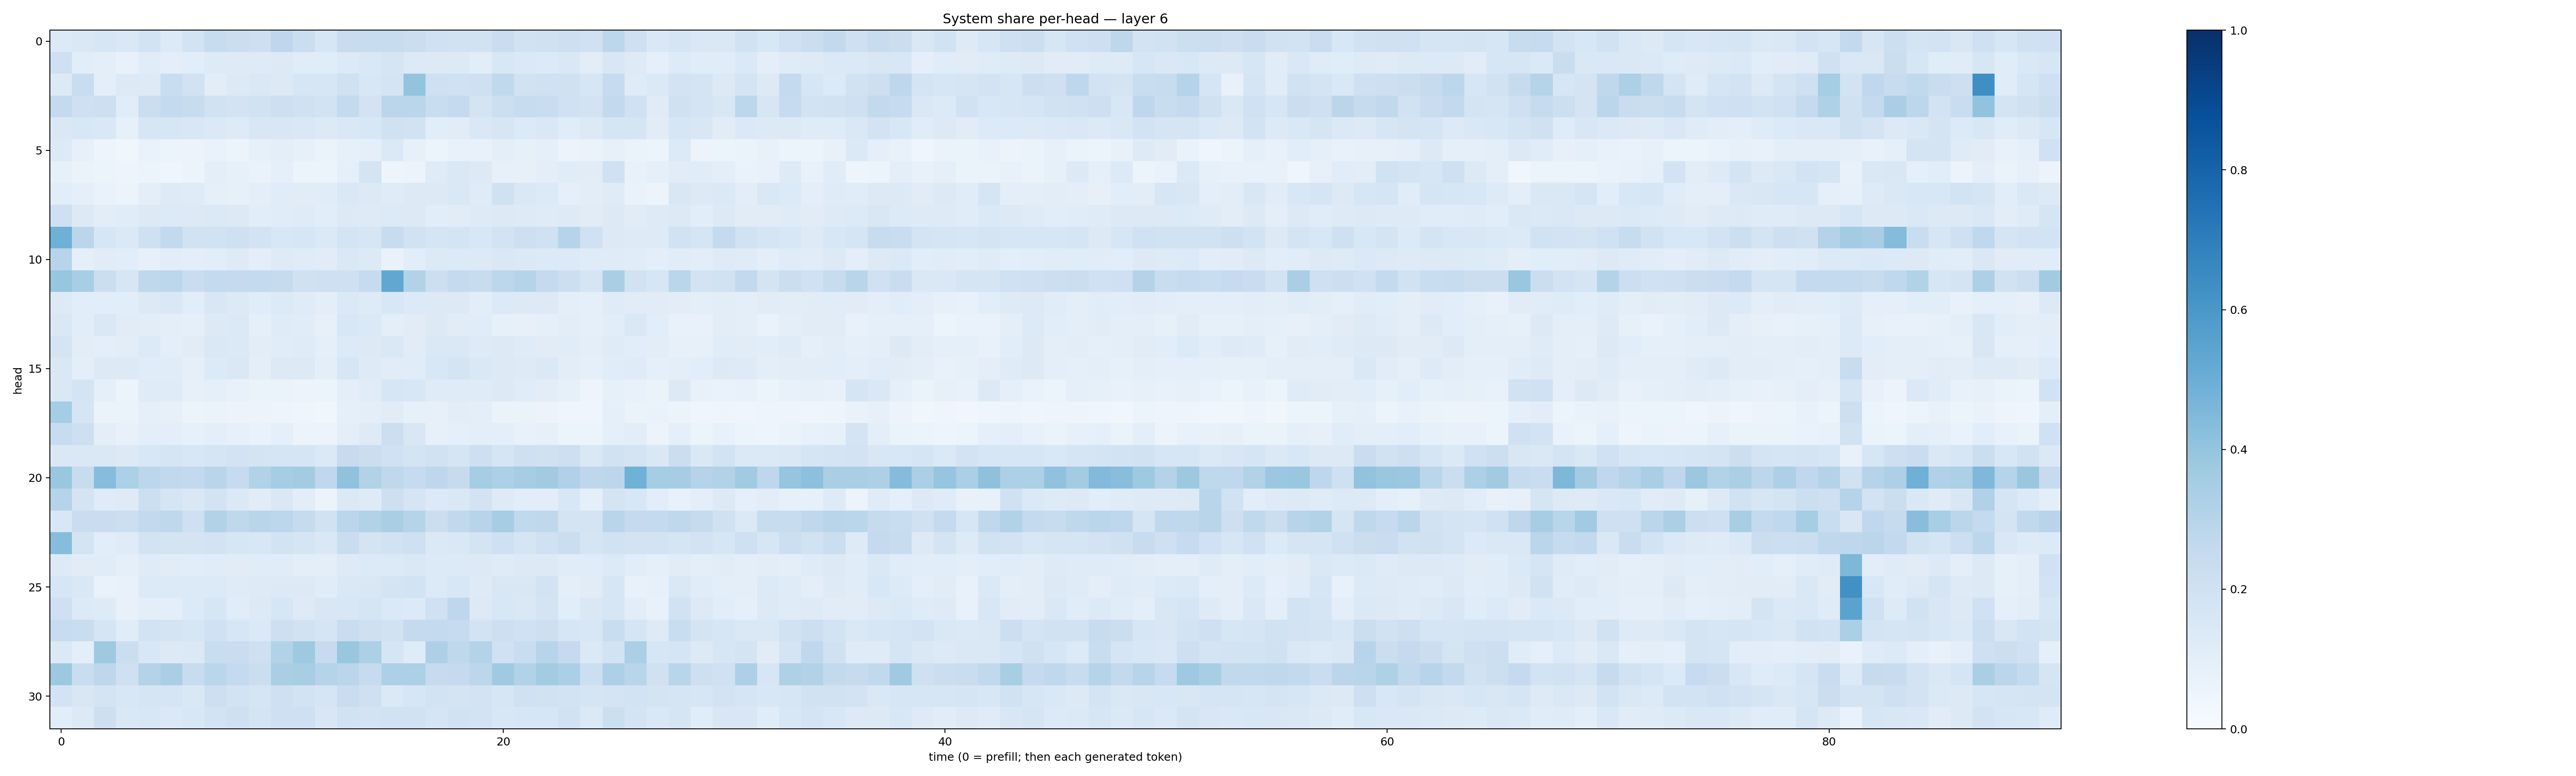

The table this chart was drawn from, first rows:
0.13598605, 0.14113657, 0.16064191, 0.146007, 0.18554842, 0.13554762, 0.18573621, 0.2401699, 0.22279683, 0.21178962, 0.27481514, 0.22513793, 0.16253501, 0.23514783, 0.23465857, 0.23993106, 0.22218065, 0.20185228, 0.19300137, 0.19348592, 0.22803627, 0.18960895, 0.19713393, 0.21151476
0.2093, 0.1067, 0.09562, 0.07184, 0.116, 0.1008, 0.1077, 0.1219, 0.1236, 0.1235, 0.1325, 0.1146, 0.1164, 0.1367, 0.1418, 0.168, 0.1367, 0.1283, 0.1311, 0.1077, 0.1561, 0.1379, 0.1353, 0.1415
0.1277, 0.2306, 0.09937, 0.1306, 0.1248, 0.234, 0.1879, 0.1016, 0.1324, 0.141, 0.1321, 0.1618, 0.1581, 0.2028, 0.1548, 0.1788, 0.4013, 0.2071, 0.2017, 0.2062, 0.2632, 0.1945, 0.2027, 0.1979
0.2577, 0.2073, 0.2136, 0.1162, 0.2218, 0.2572, 0.2412, 0.1935, 0.1829, 0.1877, 0.2135, 0.2004, 0.1858, 0.2565, 0.1814, 0.2825, 0.2887, 0.2341, 0.2525, 0.1753, 0.2163, 0.2367, 0.2316, 0.2014
0.1414, 0.1554, 0.1409, 0.08247, 0.1631, 0.1626, 0.1486, 0.1404, 0.123, 0.1497, 0.1494, 0.1412, 0.1295, 0.1464, 0.1542, 0.1984, 0.1946, 0.107, 0.1128, 0.1457, 0.1593, 0.1341, 0.1407, 0.1146
0.1321, 0.0813, 0.04992, 0.03704, 0.06888, 0.06173, 0.05703, 0.06663, 0.061, 0.08354, 0.0942, 0.08225, 0.06323, 0.08548, 0.0929, 0.1374, 0.08378, 0.05921, 0.07575, 0.07406, 0.098, 0.08561, 0.09105, 0.05577
0.08342, 0.06442, 0.05288, 0.04889, 0.05374, 0.04598, 0.05358, 0.1004, 0.08426, 0.06742, 0.08608, 0.05895, 0.05377, 0.08984, 0.1787, 0.04747, 0.05639, 0.1196, 0.1454, 0.1321, 0.07962, 0.07827, 0.0994, 0.1145
0.108, 0.0878, 0.068, 0.05364, 0.09395, 0.1236, 0.12, 0.0922, 0.08528, 0.09638, 0.1155, 0.1096, 0.1172, 0.1478, 0.1257, 0.1174, 0.1267, 0.1303, 0.1456, 0.1202, 0.1955, 0.1455, 0.1365, 0.09226
0.2038, 0.1266, 0.1039, 0.1142, 0.1288, 0.1353, 0.129, 0.1378, 0.1315, 0.1088, 0.1156, 0.1173, 0.1068, 0.1319, 0.1219, 0.1336, 0.1255, 0.1062, 0.1105, 0.1246, 0.1294, 0.1223, 0.1183, 0.1241
0.4921, 0.284, 0.1597, 0.1387, 0.2094, 0.2617, 0.1917, 0.1944, 0.2069, 0.1824, 0.1525, 0.157, 0.1393, 0.1765, 0.1638, 0.2354, 0.1877, 0.1649, 0.174, 0.1526, 0.1806, 0.2121, 0.2023, 0.2971
0.2948, 0.08814, 0.1101, 0.106, 0.08197, 0.104, 0.09923, 0.1083, 0.1232, 0.0975, 0.124, 0.1204, 0.11, 0.1452, 0.1291, 0.06704, 0.1069, 0.1312, 0.1334, 0.1279, 0.1432, 0.1393, 0.1366, 0.1361
0.3926, 0.3456, 0.226, 0.1563, 0.2729, 0.2806, 0.2276, 0.2542, 0.2536, 0.2564, 0.2454, 0.1987, 0.2108, 0.2099, 0.2472, 0.53, 0.3094, 0.2157, 0.2527, 0.2418, 0.2776, 0.2991, 0.2505, 0.216
0.1314, 0.1082, 0.1076, 0.1083, 0.1282, 0.1452, 0.1085, 0.1498, 0.1296, 0.1156, 0.133, 0.1174, 0.1004, 0.1398, 0.1241, 0.1535, 0.1356, 0.125, 0.1283, 0.1031, 0.1328, 0.1307, 0.1298, 0.0949
0.1437, 0.1092, 0.1444, 0.1106, 0.1033, 0.1013, 0.08921, 0.1274, 0.1375, 0.09114, 0.1186, 0.1165, 0.07934, 0.155, 0.1394, 0.1005, 0.1129, 0.1275, 0.1106, 0.1137, 0.08451, 0.07842, 0.08782, 0.1053
0.1795, 0.1031, 0.09545, 0.1044, 0.134, 0.1006, 0.1101, 0.1484, 0.1389, 0.1053, 0.1161, 0.1209, 0.08864, 0.135, 0.1274, 0.1423, 0.113, 0.1441, 0.1413, 0.1214, 0.1282, 0.1189, 0.1125, 0.1133
0.1482, 0.09863, 0.1289, 0.1276, 0.1134, 0.1158, 0.09241, 0.1343, 0.1464, 0.09668, 0.1316, 0.1322, 0.09881, 0.1613, 0.1229, 0.1113, 0.1154, 0.1553, 0.1739, 0.1466, 0.1326, 0.1229, 0.138, 0.105
0.1448, 0.1737, 0.08791, 0.06156, 0.1205, 0.1183, 0.07815, 0.09254, 0.07094, 0.06257, 0.06429, 0.05564, 0.05344, 0.09708, 0.1165, 0.1615, 0.1551, 0.1174, 0.1179, 0.1198, 0.13, 0.1163, 0.102, 0.0845
0.3543, 0.1696, 0.06441, 0.06634, 0.08695, 0.08179, 0.05951, 0.0645, 0.058, 0.05725, 0.05015, 0.04319, 0.03586, 0.08851, 0.09652, 0.1096, 0.08311, 0.08109, 0.1042, 0.09717, 0.06359, 0.06341, 0.05656, 0.04563
0.2405, 0.2136, 0.0967, 0.07129, 0.098, 0.1004, 0.08263, 0.09709, 0.07962, 0.06993, 0.08753, 0.05635, 0.05755, 0.1014, 0.1226, 0.2171, 0.1507, 0.0812, 0.089, 0.099, 0.09692, 0.07425, 0.08007, 0.0622
0.1426, 0.1433, 0.1471, 0.1313, 0.1533, 0.1652, 0.1554, 0.1686, 0.1815, 0.1719, 0.1706, 0.1644, 0.1371, 0.245, 0.225, 0.2009, 0.1748, 0.1952, 0.1691, 0.2132, 0.1697, 0.2062, 0.1973, 0.2124
0.3858, 0.2371, 0.4332, 0.3285, 0.2791, 0.2645, 0.2592, 0.2913, 0.2472, 0.3146, 0.3526, 0.3565, 0.2668, 0.4068, 0.3146, 0.2729, 0.2498, 0.274, 0.2456, 0.3553, 0.33, 0.3482, 0.3599, 0.3202
0.3036, 0.1733, 0.1208, 0.125, 0.2171, 0.167, 0.1457, 0.1867, 0.1388, 0.1122, 0.144, 0.102, 0.06138, 0.1385, 0.1224, 0.2127, 0.1699, 0.1354, 0.1414, 0.1824, 0.1242, 0.1086, 0.1052, 0.1531
0.1538, 0.229, 0.2293, 0.2175, 0.2615, 0.2723, 0.2096, 0.3148, 0.2729, 0.2923, 0.2811, 0.2449, 0.1952, 0.2823, 0.3094, 0.3372, 0.2975, 0.219, 0.265, 0.2945, 0.349, 0.2643, 0.2697, 0.1769
0.4299, 0.1778, 0.1084, 0.1186, 0.1812, 0.1731, 0.1773, 0.1809, 0.1587, 0.1524, 0.1851, 0.166, 0.1444, 0.2279, 0.1789, 0.1937, 0.2057, 0.1373, 0.1474, 0.1721, 0.2104, 0.1681, 0.1994, 0.2206
0.1316, 0.1096, 0.1163, 0.09045, 0.1204, 0.1117, 0.1055, 0.1145, 0.1129, 0.1159, 0.114, 0.09872, 0.09448, 0.1239, 0.1334, 0.1361, 0.1432, 0.1364, 0.1347, 0.1257, 0.1189, 0.1293, 0.1295, 0.1153
0.1618, 0.1433, 0.06989, 0.07754, 0.1348, 0.1363, 0.1351, 0.133, 0.1204, 0.1243, 0.127, 0.1274, 0.1135, 0.1437, 0.1496, 0.1721, 0.1844, 0.1335, 0.154, 0.1244, 0.1505, 0.1513, 0.1826, 0.1003
0.2039, 0.1338, 0.1215, 0.07482, 0.09674, 0.09552, 0.1329, 0.1611, 0.1143, 0.1321, 0.1628, 0.1237, 0.1498, 0.1552, 0.171, 0.1397, 0.1343, 0.2019, 0.2752, 0.1299, 0.1526, 0.1456, 0.1726, 0.1074
0.2376, 0.2335, 0.1704, 0.117, 0.1872, 0.1788, 0.1581, 0.2008, 0.1595, 0.1404, 0.2137, 0.1945, 0.1693, 0.2329, 0.2098, 0.1924, 0.251, 0.2544, 0.2469, 0.1853, 0.212, 0.2003, 0.2124, 0.1631
0.1371, 0.09569, 0.3727, 0.2249, 0.1541, 0.1314, 0.1375, 0.2307, 0.2303, 0.2082, 0.316, 0.3721, 0.2482, 0.3905, 0.3294, 0.1642, 0.1181, 0.3257, 0.2709, 0.3074, 0.2026, 0.2341, 0.2942, 0.2508
0.375, 0.2339, 0.2756, 0.2097, 0.3066, 0.3379, 0.2412, 0.2856, 0.2549, 0.2258, 0.3375, 0.3433, 0.3036, 0.282, 0.2479, 0.326, 0.3309, 0.2493, 0.2538, 0.2786, 0.3675, 0.3099, 0.3556, 0.3321
0.1813, 0.1487, 0.1787, 0.1554, 0.1665, 0.1681, 0.1416, 0.2126, 0.1838, 0.1699, 0.2035, 0.1868, 0.1703, 0.2335, 0.2038, 0.1385, 0.1619, 0.1848, 0.1788, 0.18, 0.1573, 0.1995, 0.1912, 0.1845
0.1073, 0.1294, 0.2117, 0.1439, 0.1534, 0.1381, 0.1529, 0.1863, 0.2096, 0.1739, 0.2053, 0.2043, 0.1516, 0.1912, 0.1835, 0.1898, 0.1928, 0.1648, 0.19, 0.1818, 0.1557, 0.1632, 0.1578, 0.1941
